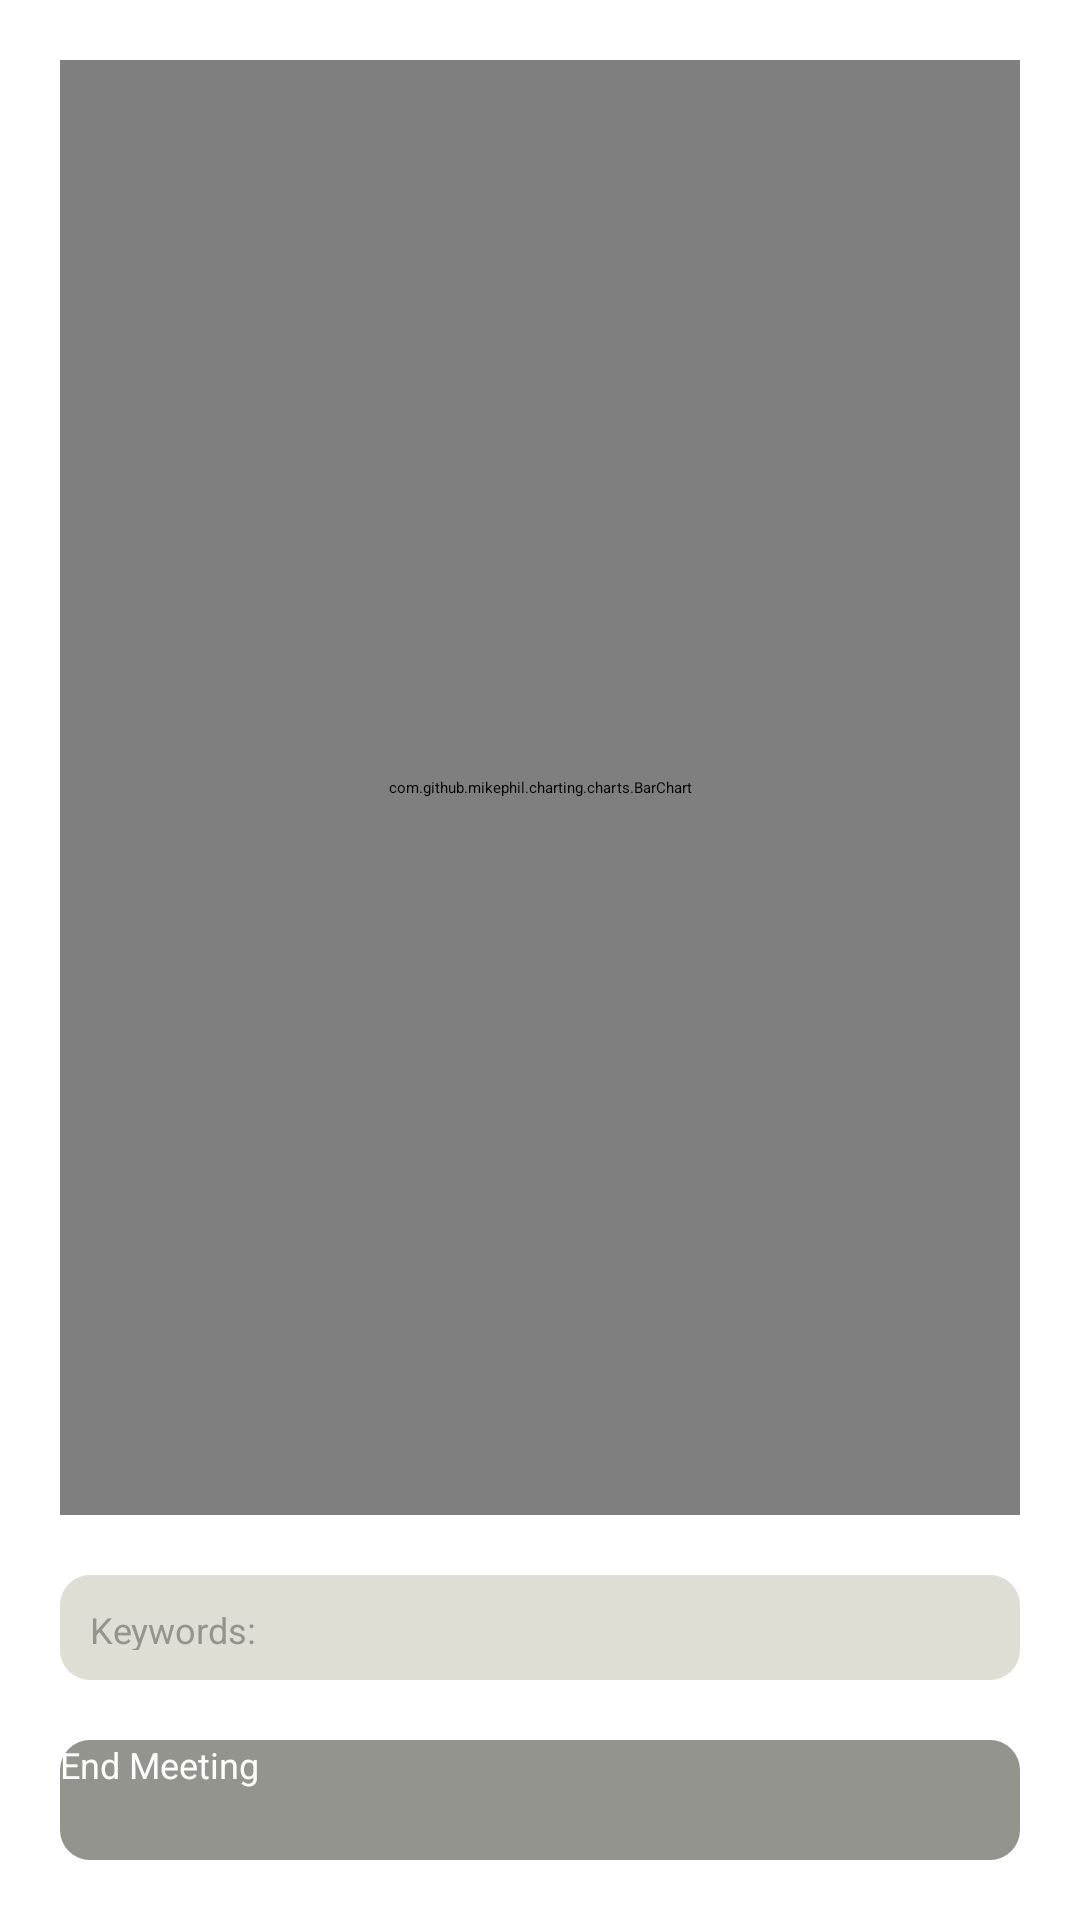

This screen was rendered from an Android layout file. Write that file and the resources it references.
<!-- AndroidManifest.xml: application theme Natural -->
<!-- res/layout/display_summary.xml -->
<RelativeLayout xmlns:android="http://schemas.android.com/apk/res/android"
    xmlns:tools="http://schemas.android.com/tools"
    android:layout_width="match_parent"
    android:layout_height="match_parent"
    tools:context="com.snark.sumarizemeet.SummarizeText">

    <RelativeLayout
        android:id="@+id/graph"
        android:layout_width="match_parent"
        android:layout_height="match_parent"
        android:layout_above="@+id/keywords"
        android:layout_alignParentTop="true"
        android:clickable="true"
        android:layout_margin="20sp"
        android:background="@drawable/light_rectangle">
        <com.github.mikephil.charting.charts.BarChart
            android:id="@+id/chart"
            android:layout_width="match_parent"
            android:layout_height="match_parent">
        </com.github.mikephil.charting.charts.BarChart>
    </RelativeLayout>

    <RelativeLayout
        android:id="@+id/keywords"
        android:layout_width="match_parent"
        android:layout_height="35sp"
        android:layout_above="@+id/meeting_return"
        android:layout_marginRight="20sp"
        android:layout_marginLeft="20sp"
        android:layout_marginBottom="20sp"
        android:padding="10sp"
        android:background="@drawable/light_rectangle">
        <TextView
            android:id="@+id/words"
            android:layout_width="match_parent"
            android:layout_height="match_parent"
            android:maxLines="1"
            android:scrollbars="horizontal"
            android:textColor="@color/primary_dark_material_light"
            android:textSize="12sp"
            android:text="Keywords: ">
        </TextView>
    </RelativeLayout>

    <RelativeLayout
        android:id="@+id/meeting_return"
        android:layout_width="match_parent"
        android:layout_height="40dp"
        android:layout_marginRight="20sp"
        android:layout_marginLeft="20sp"
        android:layout_marginBottom="20sp"
        android:layout_alignParentBottom="true">
        <Button
            android:id="@+id/btn_return"
            android:layout_width="match_parent"
            android:layout_height="match_parent"
            android:textColor="@color/primary_material_light"
            android:background="@drawable/rectangle"
            android:textSize="12sp"
            android:text="@string/stop" />
    </RelativeLayout>

</RelativeLayout>
<!-- resources referenced by this layout -->
<resources>
  <color tools:override="true" name="primary_dark_material_light">#94948e</color>
  <color tools:override="true" name="primary_material_light">#fdfdfb</color>
  <!-- drawable light_rectangle (drawable) -->
  <shape xmlns:android="http://schemas.android.com/apk/res/android"
      android:shape="rectangle" android:padding="10dp">
      <solid android:color="@color/foreground_material_light"/>
      <corners android:radius="10dp"/>
  </shape>
  <!-- drawable rectangle (drawable) -->
  <shape xmlns:android="http://schemas.android.com/apk/res/android"
      android:shape="rectangle" android:padding="10dp">
      <solid android:color="@color/primary_dark_material_light"/>
      <corners android:radius="10dp"/>
  </shape>
  <string name="stop">End Meeting</string>
  <color tools:override="true" name="foreground_material_light">#deded5</color>
</resources>
